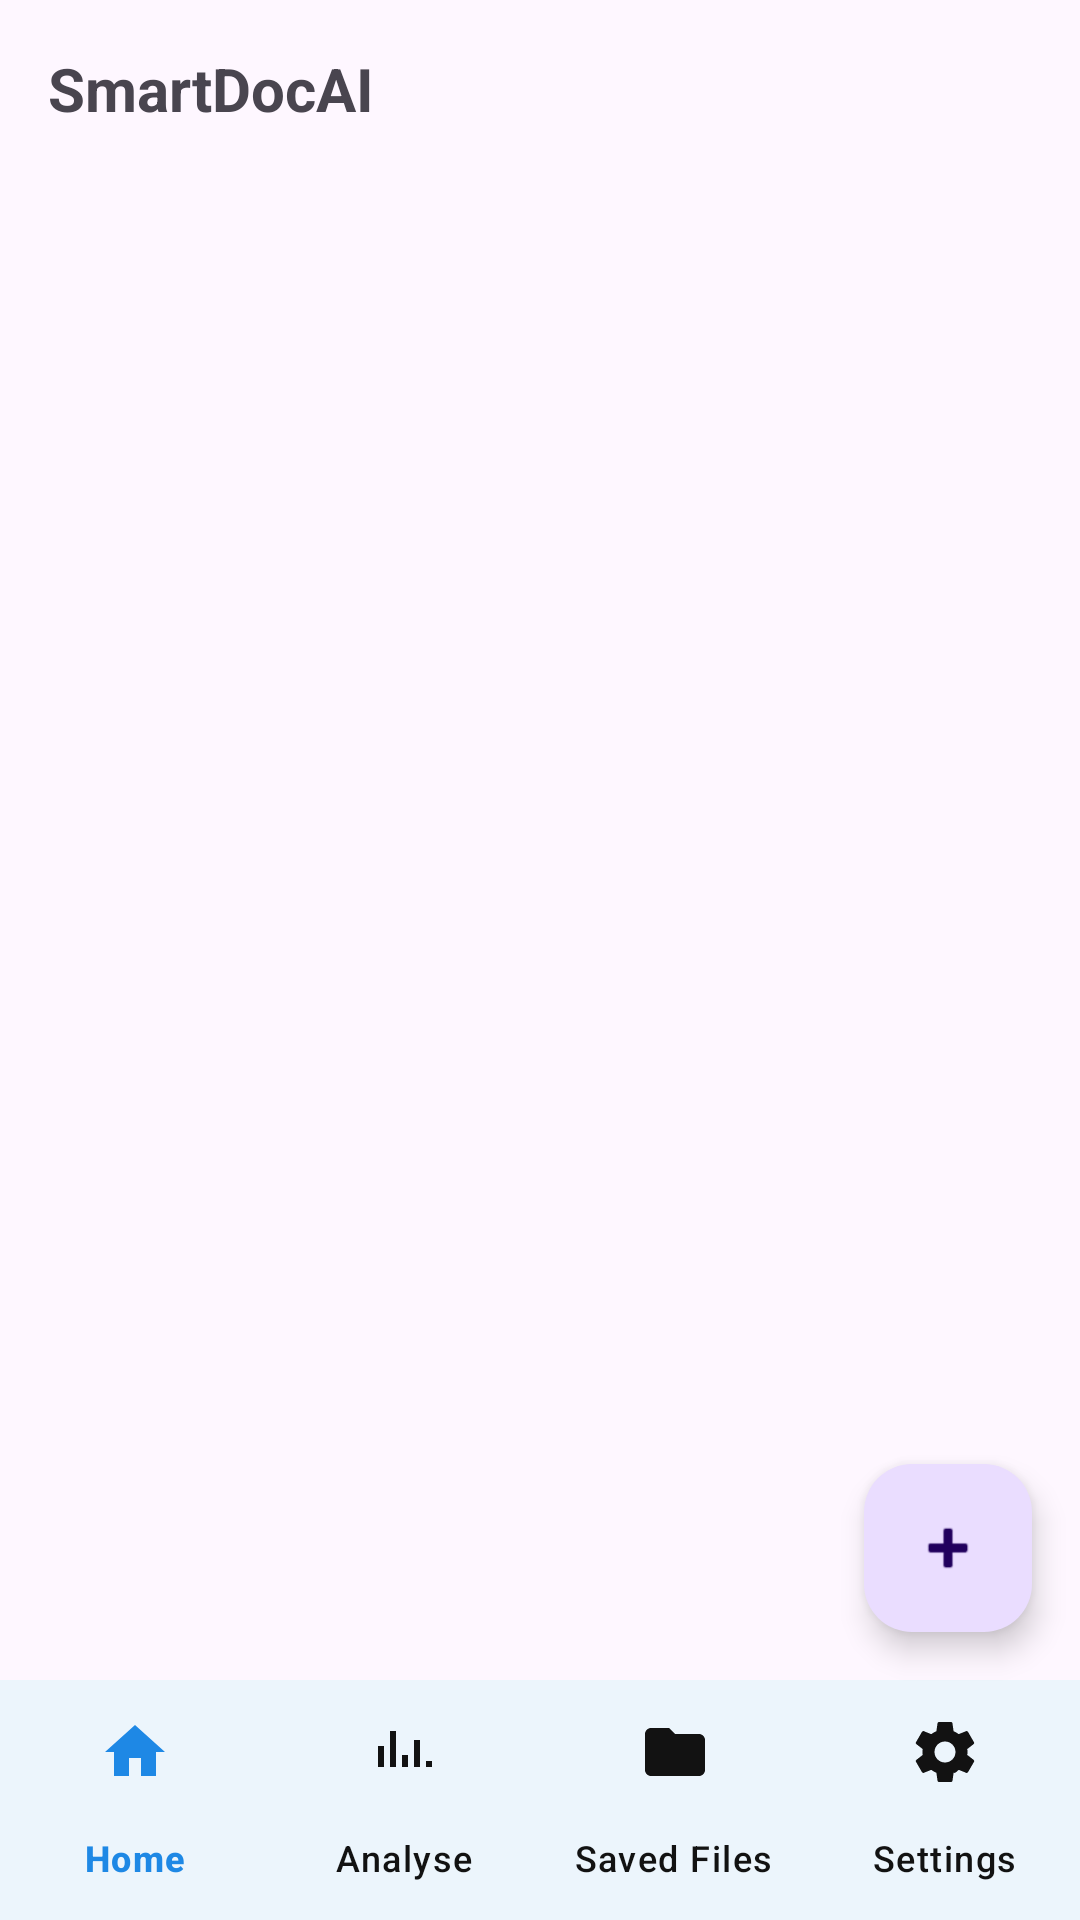

Write the Android layout XML for this screen, with the resource values it uses.
<!-- AndroidManifest.xml: application theme Theme.SmartDocAI -->
<!-- res/layout/activity_main.xml -->
<?xml version="1.0" encoding="utf-8"?>
<androidx.constraintlayout.widget.ConstraintLayout xmlns:android="http://schemas.android.com/apk/res/android"
    xmlns:app="http://schemas.android.com/apk/res-auto"
    android:layout_width="match_parent"
    android:layout_height="match_parent"
    android:fitsSystemWindows="true"
    android:background="?android:attr/windowBackground">

    
    <TextView
        android:id="@+id/appTitle"
        android:layout_width="wrap_content"
        android:layout_height="wrap_content"
        android:text="SmartDocAI"
        android:textSize="20sp"
        android:textStyle="bold"
        android:layout_margin="16dp"
        app:layout_constraintTop_toTopOf="parent"
        app:layout_constraintStart_toStartOf="parent" />

    
    <FrameLayout
        android:id="@+id/contentFrame"
        android:layout_width="0dp"
        android:layout_height="0dp"
        app:layout_constraintTop_toBottomOf="@id/appTitle"
        app:layout_constraintBottom_toTopOf="@id/bottomNav"
        app:layout_constraintStart_toStartOf="parent"
        app:layout_constraintEnd_toEndOf="parent" />

    
    <com.google.android.material.floatingactionbutton.FloatingActionButton
        android:id="@+id/fab"
        android:layout_width="wrap_content"
        android:layout_height="wrap_content"
        android:src="@android:drawable/ic_input_add"
        android:contentDescription="Quick Actions"
        app:layout_constraintBottom_toTopOf="@id/bottomNav"
        app:layout_constraintEnd_toEndOf="parent"
        android:layout_margin="16dp" />

    
    <com.google.android.material.bottomnavigation.BottomNavigationView

        android:id="@+id/bottomNav"
        android:layout_width="0dp"
        android:layout_height="wrap_content"
        android:background="?attr/colorSurface"
        app:menu="@menu/bottom_nav_menu"
        app:itemIconTint="@color/bottom_nav_colors"
        app:itemTextColor="@color/bottom_nav_colors"
        app:layout_constraintBottom_toBottomOf="parent"
        app:layout_constraintStart_toStartOf="parent"
        app:layout_constraintEnd_toEndOf="parent"
        app:labelVisibilityMode="labeled" />

</androidx.constraintlayout.widget.ConstraintLayout>
<!-- resources referenced by this layout -->
<resources>
  <style name="Theme.SmartDocAI" parent="Theme.Material3.DayNight.NoActionBar">
  
          
          <item name="colorPrimary">@color/colorPrimary</item>
          <item name="colorOnPrimary">@color/colorOnPrimary</item>
          <item name="colorSecondary">@color/colorSecondary</item>
          <item name="colorOnSecondary">@color/colorOnSecondary</item>
  
          
          <item name="colorBackground">@color/colorBackground</item>
          <item name="colorOnBackground">@color/colorOnBackground</item>
          <item name="colorSurface">@color/colorSurface</item>
          <item name="colorOnSurface">@color/colorOnSurface</item>
  
          
          <item name="colorError">@color/colorError</item>
          <item name="colorOnError">@color/colorOnError</item>
  
          
          <item name="bottomSheetDialogTheme">@style/ThemeOverlay.SmartDocAI.BottomSheet</item>
  
          
          <item name="android:statusBarColor" tools:targetApi="l">?attr/colorSurface</item>
          <item name="android:navigationBarColor" tools:targetApi="o_mr1">?attr/colorSurface</item>
  
  
  
      </style>
  <color name="colorPrimary">#1E88E5</color>
  <color name="colorOnPrimary">#FFFFFF</color>
  <color name="colorSecondary">#00E5FF</color>
  <color name="colorOnSecondary">#000000</color>
  <color name="colorBackground">#F5F5F5</color>
  <color name="colorOnBackground">#121212</color>
  <color name="colorSurface">#FFFFFF</color>
  <color name="colorOnSurface">#121212</color>
  <color name="colorError">#B00020</color>
  <color name="colorOnError">#FFFFFF</color>
  <style name="ThemeOverlay.SmartDocAI.BottomSheet" parent="ThemeOverlay.Material3.DayNight.BottomSheetDialog">
          <item name="colorSurface">@color/colorSurface</item>
          <item name="colorOnSurface">@color/colorOnSurface</item>
      </style>
</resources>
